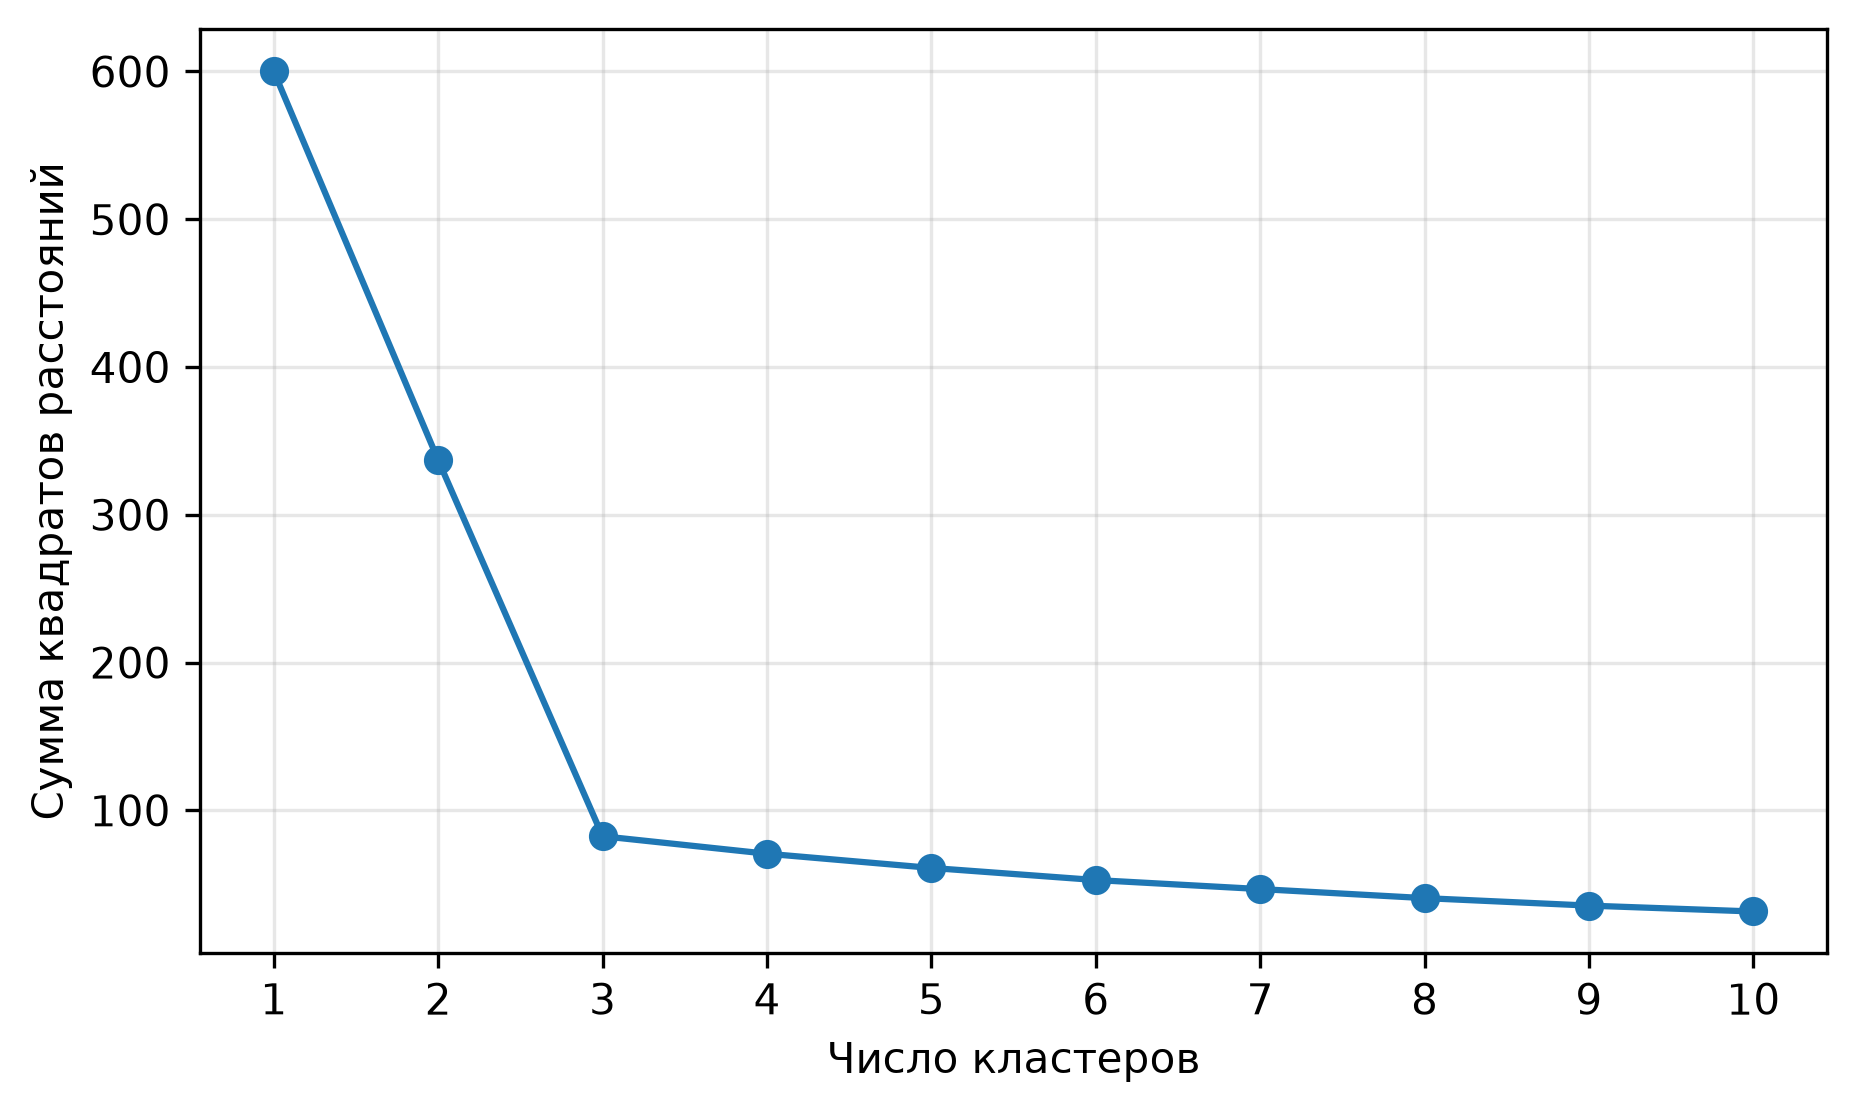

The file beside this chart, header and first rows:
k, inertia
1, 600
2, 336.9
3, 82.44
4, 70.61
5, 61
6, 52.8
7, 46.69
8, 40.57
9, 35.5
10, 31.52
